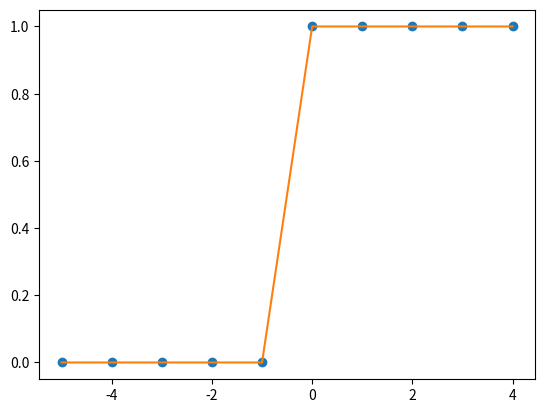

This figure's Python source:
# logistic function:y=1/(1+exp(-X))ory=1/(1+exp(-theta*X))
# dE/dtheta=Y*X/(1+exp(Y*theta.T*X))
import math
import numpy as np
import matplotlib
import matplotlib.pyplot as plt

X = np.array([-5, -4, -3, -2, -1, 0, 1, 2, 3, 4])
Y = np.array([0, 0, 0, 0, 0, 1, 1, 1, 1, 1])
theta0 = 0
theta1 = 0
theta = np.array([0, 0])
step = 0.001
descent = np.array([0, 0])
for i in range(1, 1000, 1):
    descent_theta1 = 0
    descent_theta0 = 0
    for j in range(1, 10, 1):
        descent_theta1 = X[j - 1] * (1 / (1 + math.exp(-theta1 * X[j - 1] - theta0)) - Y[j - 1]) + descent_theta1
        descent_theta0 = (1 / (1 + math.exp(-theta0 - theta1 * X[j - 1])) - Y[j - 1]) + descent_theta0
    print("theta:", theta)
    descent[0] = descent_theta0
    descent[1] = descent_theta1
    print("descent:", descent)
    theta = theta - descent * step
    if abs(theta[0] - theta0) < 0.0001 and abs(theta[1] - theta1) < 0.0001:
        break
    theta1 = theta[1]
    theta0 = theta[0]

Z1 = 1 / (1 + np.exp(-theta[1] * X - theta[0]))
for letter in X:
    if Z1[letter] >= 0.5:
        Z1[letter] = 1
    else:
        Z1[letter] = 0
print(Z1)
print(i)
plt.plot(X, Y, 'o')
plt.plot(X, Z1)
plt.show()
